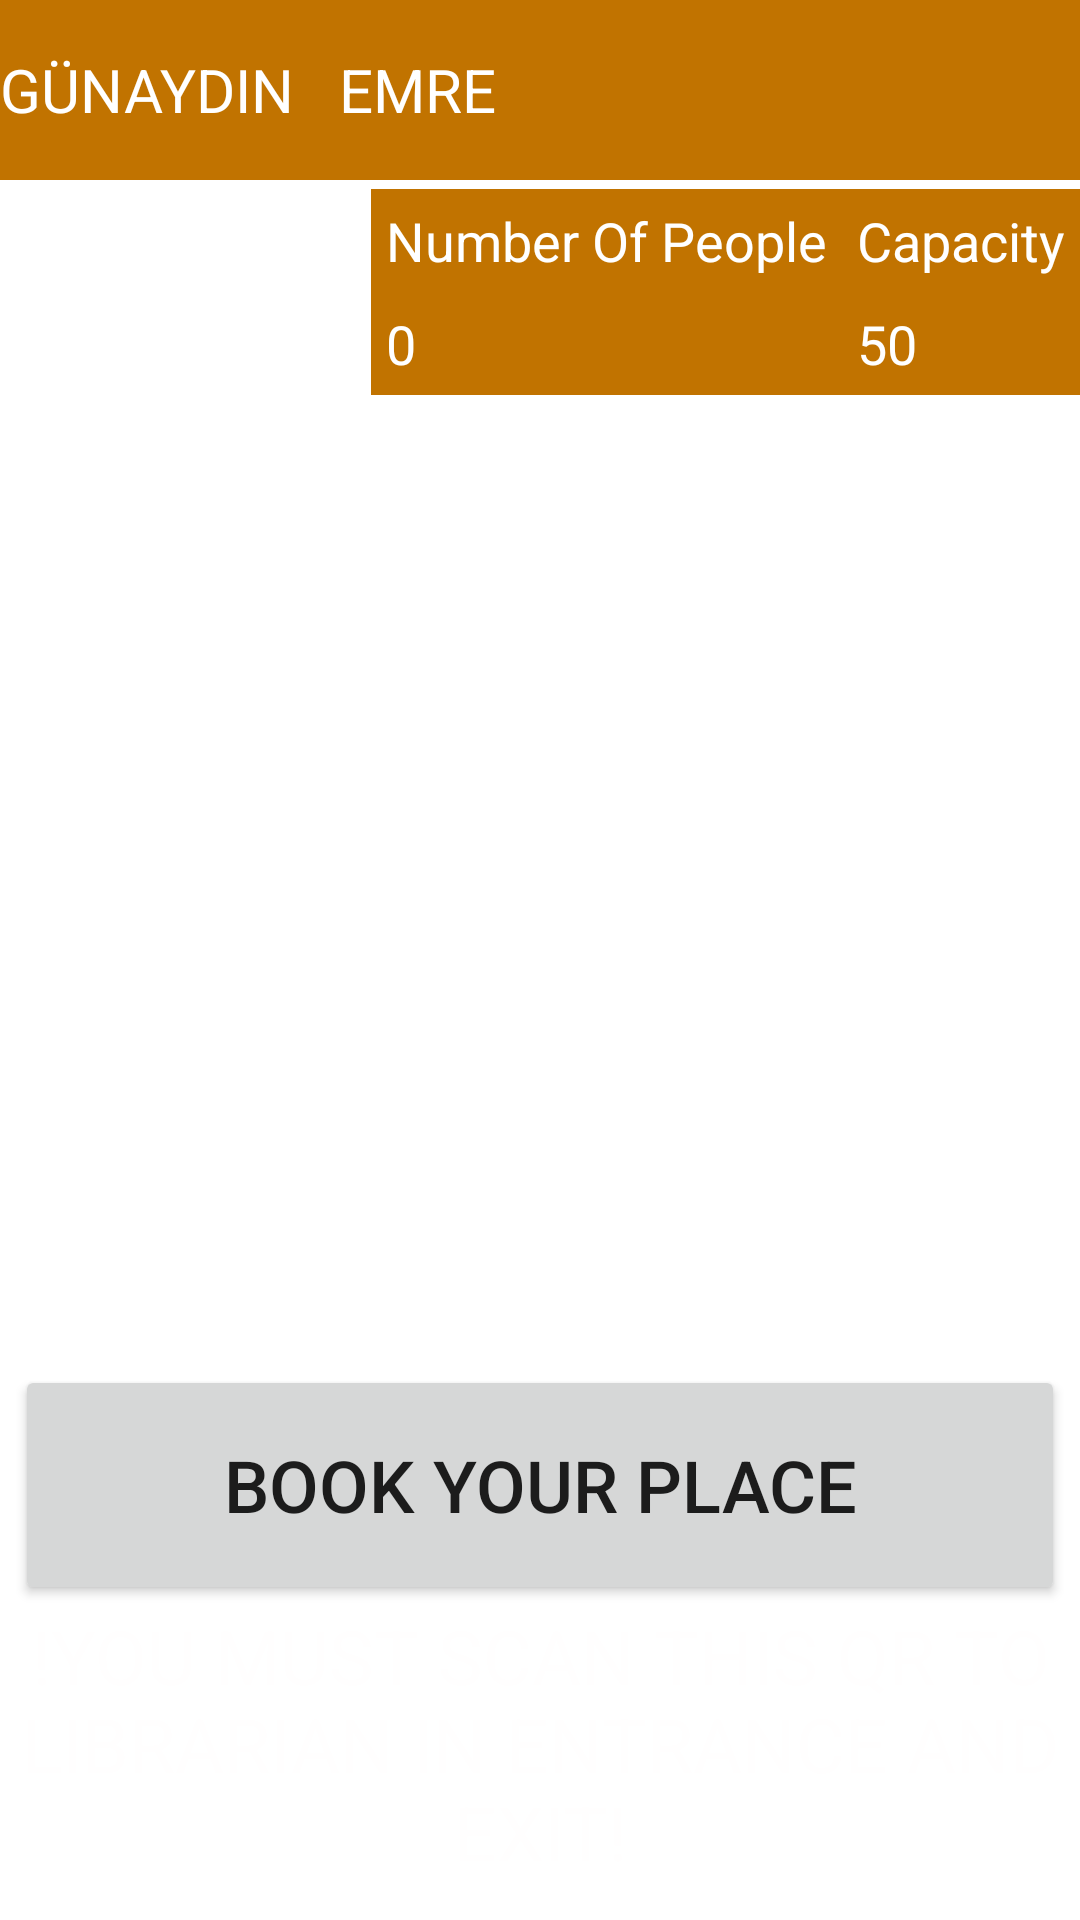

Layout XML and referenced resources for this Android screen:
<!-- AndroidManifest.xml: application theme Theme.NjeLIB -->
<!-- res/layout/activity_user.xml -->
<?xml version="1.0" encoding="utf-8"?>
<androidx.constraintlayout.widget.ConstraintLayout xmlns:android="http://schemas.android.com/apk/res/android"
    xmlns:app="http://schemas.android.com/apk/res-auto"
    xmlns:tools="http://schemas.android.com/tools"
    android:layout_width="match_parent"
    android:layout_height="match_parent"
    android:background="@drawable/lib"
    tools:context=".View.UserActivity">

    <LinearLayout
        android:id="@+id/linearLayout"
        android:layout_width="match_parent"
        android:layout_height="60dp"
        android:background="#C17300"
        android:orientation="horizontal"
        app:layout_constraintEnd_toEndOf="parent"
        app:layout_constraintStart_toStartOf="parent"
        app:layout_constraintTop_toTopOf="parent">

        <TextView
            android:id="@+id/TimeText"
            android:layout_width="wrap_content"
            android:layout_height="wrap_content"
            android:layout_gravity="center_vertical"
            android:text="GÜNAYDIN"
            android:textColor="@color/white"
            android:textSize="20sp" />

        <TextView
            android:id="@+id/userNameText"
            android:layout_width="wrap_content"
            android:layout_height="wrap_content"
            android:layout_gravity="center_vertical"
            android:layout_marginStart="15dp"
            android:text="EMRE"
            android:textColor="@color/white"
            android:textSize="20sp" />

    </LinearLayout>

    <TableLayout
        android:layout_width="wrap_content"
        android:layout_height="wrap_content"
        android:layout_marginTop="3dp"
        android:background="#C17300"
        app:layout_constraintEnd_toEndOf="parent"
        app:layout_constraintTop_toBottomOf="@+id/linearLayout">

        <TableRow>

            <TextView
                android:padding="5dp"
                android:text="@string/currentuser"
                android:textColor="@color/white"
                android:textSize="18sp" />

            <TextView
                android:padding="5dp"
                android:text="@string/capacity"
                android:textColor="@color/white"
                android:textSize="18sp" />
        </TableRow>

        <TableRow>

            <TextView
                android:id="@+id/currentUserText"
                android:padding="5dp"
                android:text="0"
                android:textColor="@color/white"
                android:textSize="18sp" />

            <TextView
                android:id="@+id/CapacityText"
                android:padding="5dp"
                android:text="50"
                android:textColor="@color/white"
                android:textSize="18sp" />
        </TableRow>
    </TableLayout>

    <LinearLayout
        android:id="@+id/linearLayout2"
        android:layout_width="match_parent"
        android:layout_height="wrap_content"
        android:orientation="vertical"
        app:layout_constraintBottom_toBottomOf="parent"
        app:layout_constraintTop_toTopOf="@+id/linearLayout"
        tools:layout_editor_absoluteX="-16dp">

        <ImageView
            android:id="@+id/bookView"
            android:layout_width="250dp"
            android:layout_height="250dp"
            android:layout_gravity="center_horizontal"
            android:layout_marginTop="50dp"
            tools:srcCompat="@tools:sample/avatars" />

        <Button
            android:id="@+id/Bookbutton"
            android:layout_width="350dp"
            android:layout_height="80dp"
            android:layout_gravity="center_horizontal"
            android:layout_marginTop="50dp"
            android:onClick="bookPlace"
            android:text="@string/reservation"
            android:textSize="24sp" />

    </LinearLayout>

    <TextView
        android:id="@+id/textView23"
        android:layout_width="match_parent"
        android:layout_height="wrap_content"
        android:gravity="center_horizontal"
        android:text="@string/alert"
        android:textColor="#FFFEFE"
        android:textSize="25sp"
        app:layout_constraintTop_toBottomOf="@+id/linearLayout2"
        tools:layout_editor_absoluteX="97dp" />

</androidx.constraintlayout.widget.ConstraintLayout>
<!-- resources referenced by this layout -->
<resources>
  <string name="alert" translatable="false">!YOU MUST SCAN THIS QR TO LIBRARIAN IN ENTRANCE AND EXIT!</string>
  <string name="capacity" translatable="false">Capacity</string>
  <string name="currentuser" translatable="false">Number Of People</string>
  <string name="reservation" translatable="false">Book your place</string>
  <style name="Theme.NjeLIB" parent="Base.Theme.NjeLIB" />
  <style name="Base.Theme.NjeLIB" parent="Theme.MaterialComponents.DayNight.DarkActionBar">
          <item name="colorPrimary">#C17300</item>
          <item name="colorPrimaryVariant">#C17300</item>
          <item name="colorOnPrimary">#0B0A0A</item>
          
          <item name="colorSecondary">@color/white</item>
          <item name="colorSecondaryVariant">@color/white</item>
          <item name="colorOnSecondary">@color/white</item>
          
          <item name="android:statusBarColor" tools:targetApi="l">#C17300</item>
          
      </style>
  <!-- not gathered from this repository: default colours our renderer supplied (Android Studio template values) -->
  <color name="white">#FFFFFFFF</color>
</resources>
